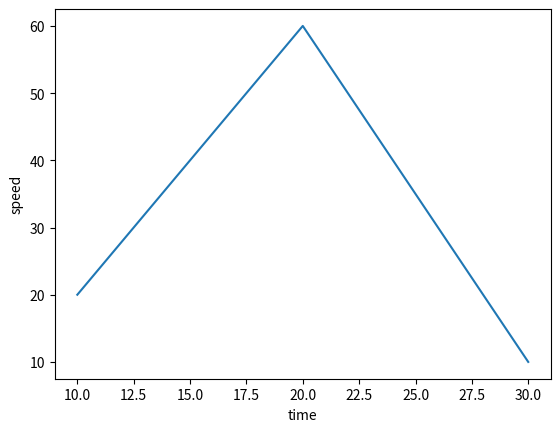

The script that saved this image:
import matplotlib.pyplot as mt
import seaborn as s
# print(s.__version__)
import pandas as pd
x=[10,20,30]
y=[20,60,10]
dat=pd.DataFrame({"time":x,"speed":y})
s.lineplot(x="time",y="speed",data=dat)
mt.show()
